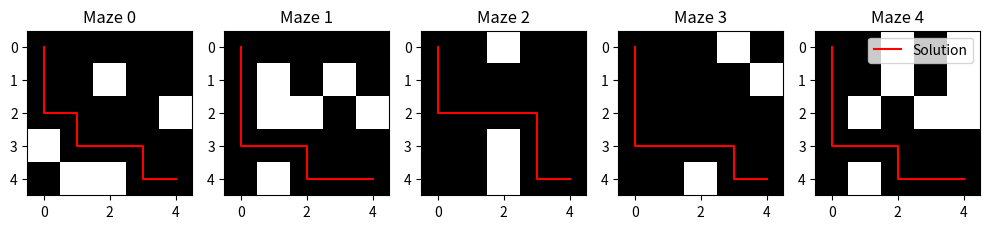

Here is the Python script that generated this plot: (Note: this script raises an exception after producing the figure.)
import numpy as np
import matplotlib.pyplot as plt
from collections import deque
from typing import List, Tuple, Dict, Optional


def generate_maze_dataset(num_mazes: int, size: Tuple[int, int], fill_percent: float) -> np.ndarray:
    """
    Генерация датасета лабиринтов
    :param num_mazes: количество лабиринтов
    :param size: размер лабиринта
    :param fill_percent: процент заполнения
    :return: список лабиринтов
    """
    mazes = []
    for _ in range(num_mazes):
        maze = np.random.choice([0, 1], size=size, p=[1 - fill_percent, fill_percent])
        mazes.append(maze)
    mazes_array = np.array(mazes, dtype=np.int8)
    return mazes_array


def bfs(maze: np.ndarray, start: Tuple[int, int], end: Tuple[int, int]) -> Optional[List[Tuple[int, int]]]:
    """
    Классический алгоритм поиск в ширину (BFS) для поиска пути в лабиринте
    :param maze: лабиринт
    :param start: начальная точка
    :param end: конечная точка
    :return: список координат пути
    """
    rows, cols = maze.shape
    queue = deque([start])
    visited = set([start])
    prev = {start: None}  # Словарь для отслеживания предыдущих узлов

    if maze[0, 0] == 1:
        return None

    while queue:

        x, y = queue.popleft()
        if (x, y) == end:
            return reconstruct_path(prev, start, end)  # Восстановление пути

        for dx, dy in [(-1, 0), (1, 0), (0, -1), (0, 1)]:  # Вверх, вниз, влево, вправо
            nx, ny = x + dx, y + dy
            if 0 <= nx < rows and 0 <= ny < cols and maze[nx, ny] == 0 and (nx, ny) not in visited:
                queue.append((nx, ny))
                visited.add((nx, ny))
                prev[(nx, ny)] = (x, y)  # Запись предыдущего узла

    return None  # Путь не найден


def reconstruct_path(prev: Dict[Tuple[int, int], Tuple[int, int]],
                     start: Tuple[int, int],
                     end: Tuple[int, int]) -> List[Tuple[int, int]]:
    """
    Восстановление пути из словаря предыдущих координат пути
    :param prev: словарь для отслеживания предыдущих узлов
    :param start: начальная точка
    :param end: конечная точка
    :return:
    """
    path = []
    current = end
    while current != start:
        path.append(current)
        current = prev[current]
    path.append(start)
    path.reverse()  # Инвертирование пути, чтобы начать с начальной точки)
    return path


def solve_mazes(mazes: np.ndarray, start: Tuple[int, int], end: Tuple[int, int]) -> List[Optional[List[Tuple[int, int]]]]:
    """
    Решение лабиринтов
    :param mazes: лабиринты
    :param start: начальная точка
    :param end: конечная точка
    :return: массив решений
    """
    solutions = []
    for i, maze in enumerate(mazes):
        path = bfs(maze, start, end)
        if path is None:
            solutions.append(None)
        if path:
            solutions.append(path)

    return solutions


def filter_mazes(mazes: np.ndarray, solutions: List[Optional[List[Tuple[int, int]]]]) -> Tuple[np.ndarray, np.ndarray]:
    """
    Фильтрация лабиринтов и решений
    :param mazes: лабиринты
    :param solutions: решения
    :return: отфильтрованные лабиринты и решения
    """
    filtered_mazes = []
    filtered_solutions = []
    for i, solution in enumerate(solutions):
        if solution:
            filtered_mazes.append(mazes[i])
            filtered_solutions.append(solution)

    filtered_mazes_array = np.array(filtered_mazes, dtype=np.int8)
    filtered_solutions_array = np.array(filtered_solutions, dtype=object)

    return filtered_mazes_array, filtered_solutions_array

if __name__ == "__main__":

    num_mazes = 1000  # Количество лабиринтов
    size = (5, 5)  # Размер лабиринта
    fill_percent = 0.3  # Процент заполнения

    # Генерация датасета
    mazes = generate_maze_dataset(num_mazes, size, fill_percent)

    # Начальная и конечная точка
    start = (0, 0)
    end = (size[0] - 1, size[1] - 1)

    # Решение лабиринтов
    solutions = solve_mazes(mazes, start, end)

    # Фильтрация лабиринтов и решений
    solved_mazes_dataset, solutions_dataset = filter_mazes(mazes, solutions)

    # Визуализация
    plt.figure(figsize=(10, 5))
    for i in range(5):
        plt.subplot(1, 5, i + 1)
        plt.title(f'Maze {i}')
        plt.imshow(solved_mazes_dataset[i], cmap='gray')
        plt.plot([y for x, y in solutions_dataset[i]],
                 [x for x, y in solutions_dataset[i]],
                 c='r', label='Solution')
    plt.legend(loc='upper right')
    plt.tight_layout()
    plt.show()

    # Сохранение датасета
    np.save('data/mazes.npy', mazes)
    np.save('data/solved_mazes.npy', solved_mazes_dataset)
    np.save('data/solutions.npy', solutions_dataset)